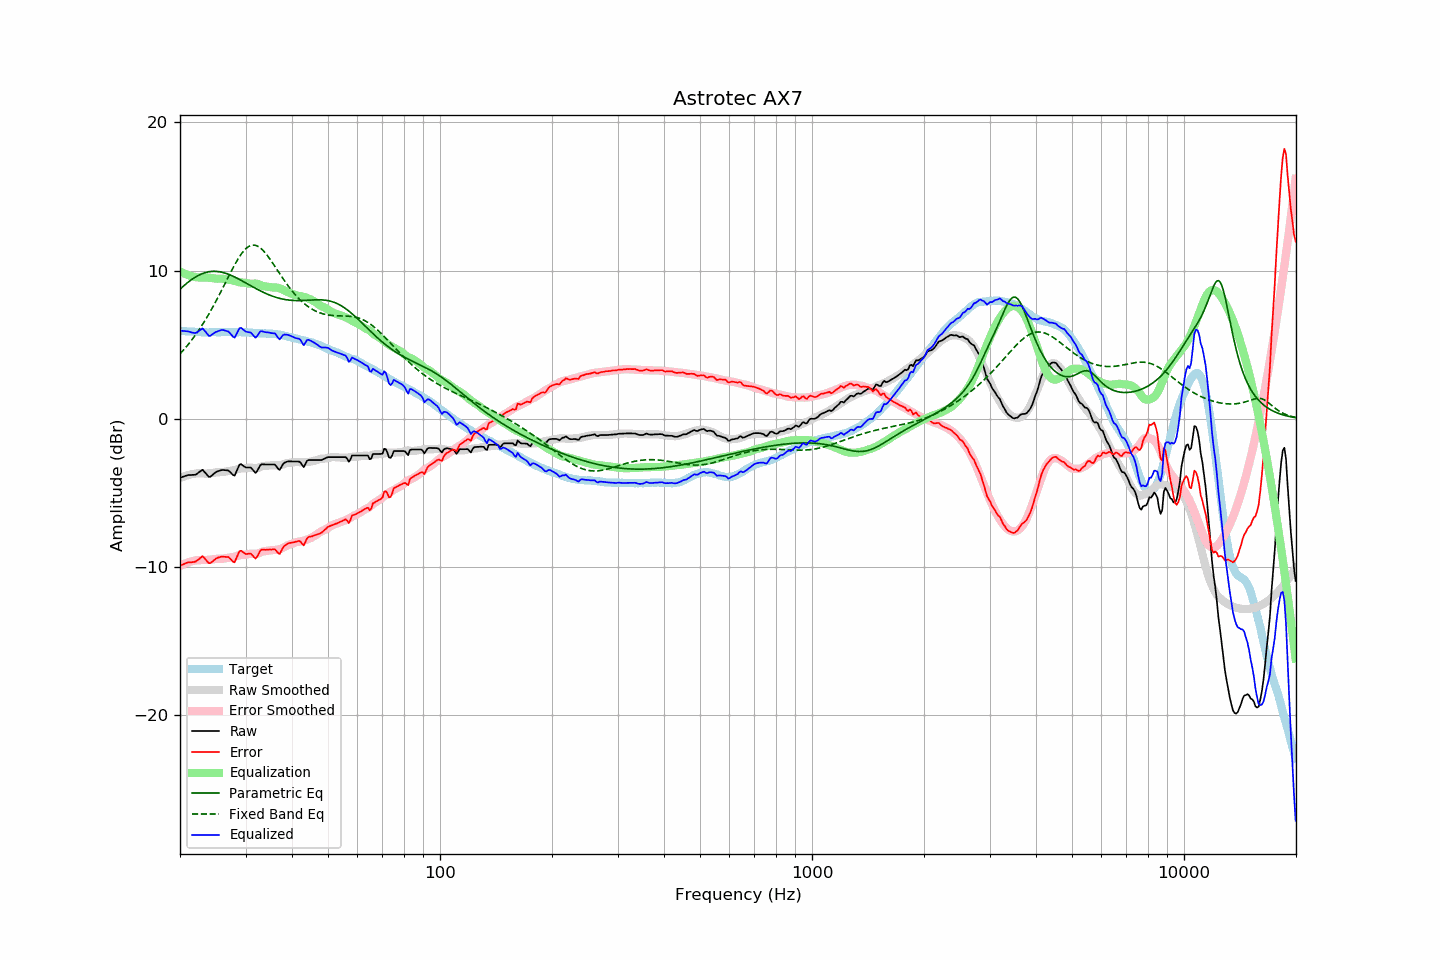

The file beside this chart, header and first rows:
frequency, raw, error, smoothed, error_smoothed, equalization, parametric_eq, fixed_band_eq, equalized_raw, equalized_smoothed, target
20.00, -3.99, -9.92, -4.00, -9.94, 9.94, 8.74, 4.38, 5.95, 5.94, 5.93
20.20, -3.95, -9.87, -3.96, -9.88, 9.88, 8.84, 4.49, 5.94, 5.93, 5.92
20.40, -3.91, -9.82, -3.91, -9.83, 9.83, 8.94, 4.61, 5.92, 5.92, 5.91
20.61, -3.87, -9.78, -3.87, -9.78, 9.78, 9.03, 4.74, 5.91, 5.91, 5.91
20.81, -3.84, -9.73, -3.84, -9.74, 9.74, 9.13, 4.87, 5.90, 5.90, 5.89
21.02, -3.80, -9.69, -3.80, -9.70, 9.70, 9.21, 5.00, 5.90, 5.89, 5.89
21.23, -3.80, -9.68, -3.78, -9.66, 9.66, 9.30, 5.13, 5.86, 5.88, 5.88
21.44, -3.80, -9.69, -3.75, -9.63, 9.63, 9.38, 5.27, 5.83, 5.88, 5.89
21.66, -3.79, -9.67, -3.73, -9.60, 9.60, 9.45, 5.41, 5.81, 5.87, 5.88
21.87, -3.79, -9.66, -3.71, -9.58, 9.58, 9.52, 5.56, 5.79, 5.87, 5.87
22.09, -3.76, -9.62, -3.70, -9.56, 9.56, 9.59, 5.71, 5.80, 5.86, 5.86
22.31, -3.68, -9.54, -3.68, -9.54, 9.54, 9.65, 5.87, 5.86, 5.85, 5.86
22.54, -3.60, -9.45, -3.69, -9.54, 9.54, 9.70, 6.03, 5.94, 5.85, 5.85
22.76, -3.52, -9.36, -3.69, -9.54, 9.54, 9.75, 6.19, 6.02, 5.85, 5.84
22.99, -3.44, -9.27, -3.70, -9.54, 9.54, 9.80, 6.36, 6.10, 5.84, 5.83
23.22, -3.56, -9.38, -3.70, -9.54, 9.54, 9.84, 6.53, 5.98, 5.84, 5.82
23.45, -3.68, -9.51, -3.70, -9.54, 9.54, 9.87, 6.71, 5.86, 5.83, 5.83
23.69, -3.81, -9.63, -3.70, -9.53, 9.53, 9.90, 6.89, 5.72, 5.83, 5.82
23.92, -3.93, -9.75, -3.69, -9.52, 9.52, 9.92, 7.07, 5.59, 5.83, 5.82
24.16, -3.91, -9.74, -3.68, -9.51, 9.51, 9.93, 7.26, 5.60, 5.83, 5.83
24.40, -3.81, -9.65, -3.66, -9.50, 9.50, 9.94, 7.46, 5.69, 5.83, 5.84
24.65, -3.72, -9.56, -3.65, -9.48, 9.48, 9.95, 7.65, 5.76, 5.83, 5.84
24.89, -3.63, -9.47, -3.63, -9.47, 9.47, 9.95, 7.86, 5.84, 5.83, 5.84
25.14, -3.57, -9.40, -3.61, -9.45, 9.45, 9.94, 8.06, 5.88, 5.84, 5.83
25.39, -3.53, -9.36, -3.61, -9.45, 9.45, 9.93, 8.27, 5.92, 5.84, 5.83
25.65, -3.50, -9.33, -3.61, -9.45, 9.45, 9.91, 8.48, 5.96, 5.84, 5.83
25.91, -3.46, -9.30, -3.61, -9.45, 9.45, 9.89, 8.69, 5.99, 5.84, 5.84
26.16, -3.46, -9.31, -3.60, -9.44, 9.44, 9.86, 8.91, 5.98, 5.85, 5.85
26.43, -3.47, -9.32, -3.58, -9.42, 9.42, 9.83, 9.12, 5.95, 5.85, 5.85
26.69, -3.48, -9.33, -3.55, -9.40, 9.40, 9.80, 9.34, 5.92, 5.85, 5.85
26.96, -3.49, -9.33, -3.53, -9.38, 9.38, 9.76, 9.56, 5.89, 5.85, 5.84
27.23, -3.58, -9.42, -3.52, -9.37, 9.37, 9.71, 9.77, 5.79, 5.85, 5.84
27.50, -3.69, -9.53, -3.51, -9.35, 9.35, 9.67, 9.98, 5.66, 5.85, 5.84
27.77, -3.80, -9.65, -3.49, -9.33, 9.33, 9.62, 10.19, 5.54, 5.85, 5.85
28.05, -3.84, -9.69, -3.46, -9.31, 9.31, 9.57, 10.39, 5.47, 5.85, 5.85
28.33, -3.59, -9.42, -3.43, -9.27, 9.27, 9.51, 10.58, 5.69, 5.85, 5.83
28.62, -3.34, -9.18, -3.39, -9.24, 9.24, 9.46, 10.76, 5.89, 5.84, 5.83
28.90, -3.10, -8.94, -3.37, -9.21, 9.21, 9.40, 10.94, 6.11, 5.84, 5.84
29.19, -3.06, -8.90, -3.36, -9.20, 9.20, 9.34, 11.10, 6.14, 5.84, 5.84
29.48, -3.15, -8.98, -3.36, -9.19, 9.19, 9.28, 11.24, 6.04, 5.84, 5.83
29.78, -3.23, -9.06, -3.35, -9.18, 9.18, 9.22, 11.37, 5.95, 5.83, 5.83
30.08, -3.29, -9.13, -3.34, -9.17, 9.17, 9.16, 11.48, 5.88, 5.83, 5.84
30.38, -3.29, -9.12, -3.32, -9.14, 9.14, 9.10, 11.57, 5.85, 5.82, 5.83
30.68, -3.29, -9.10, -3.30, -9.12, 9.12, 9.04, 11.64, 5.83, 5.82, 5.81
30.99, -3.29, -9.10, -3.30, -9.11, 9.11, 8.98, 11.69, 5.82, 5.81, 5.81
31.30, -3.41, -9.21, -3.30, -9.11, 9.11, 8.92, 11.72, 5.70, 5.80, 5.80
31.61, -3.54, -9.33, -3.32, -9.12, 9.12, 8.86, 11.72, 5.58, 5.80, 5.79
31.93, -3.66, -9.44, -3.33, -9.12, 9.12, 8.80, 11.70, 5.47, 5.79, 5.78
32.24, -3.53, -9.31, -3.33, -9.11, 9.11, 8.74, 11.66, 5.59, 5.78, 5.78
32.57, -3.33, -9.09, -3.30, -9.08, 9.08, 8.68, 11.60, 5.75, 5.78, 5.76
32.89, -3.13, -8.89, -3.26, -9.03, 9.03, 8.63, 11.52, 5.90, 5.77, 5.76
33.22, -3.07, -8.83, -3.21, -8.98, 8.98, 8.57, 11.43, 5.91, 5.76, 5.76
33.55, -3.08, -8.83, -3.19, -8.95, 8.95, 8.52, 11.32, 5.87, 5.76, 5.75
33.89, -3.09, -8.85, -3.18, -8.93, 8.93, 8.47, 11.20, 5.85, 5.75, 5.76
34.23, -3.09, -8.83, -3.17, -8.92, 8.92, 8.42, 11.06, 5.83, 5.75, 5.74
34.57, -3.09, -8.83, -3.16, -8.91, 8.91, 8.38, 10.92, 5.82, 5.75, 5.74
34.92, -3.09, -8.82, -3.15, -8.89, 8.89, 8.33, 10.77, 5.80, 5.74, 5.73
35.27, -3.09, -8.83, -3.14, -8.87, 8.87, 8.29, 10.61, 5.78, 5.73, 5.74
35.62, -3.09, -8.81, -3.13, -8.86, 8.86, 8.25, 10.45, 5.77, 5.72, 5.72
35.97, -3.09, -8.81, -3.14, -8.86, 8.86, 8.22, 10.29, 5.77, 5.71, 5.72
... 635 more rows
